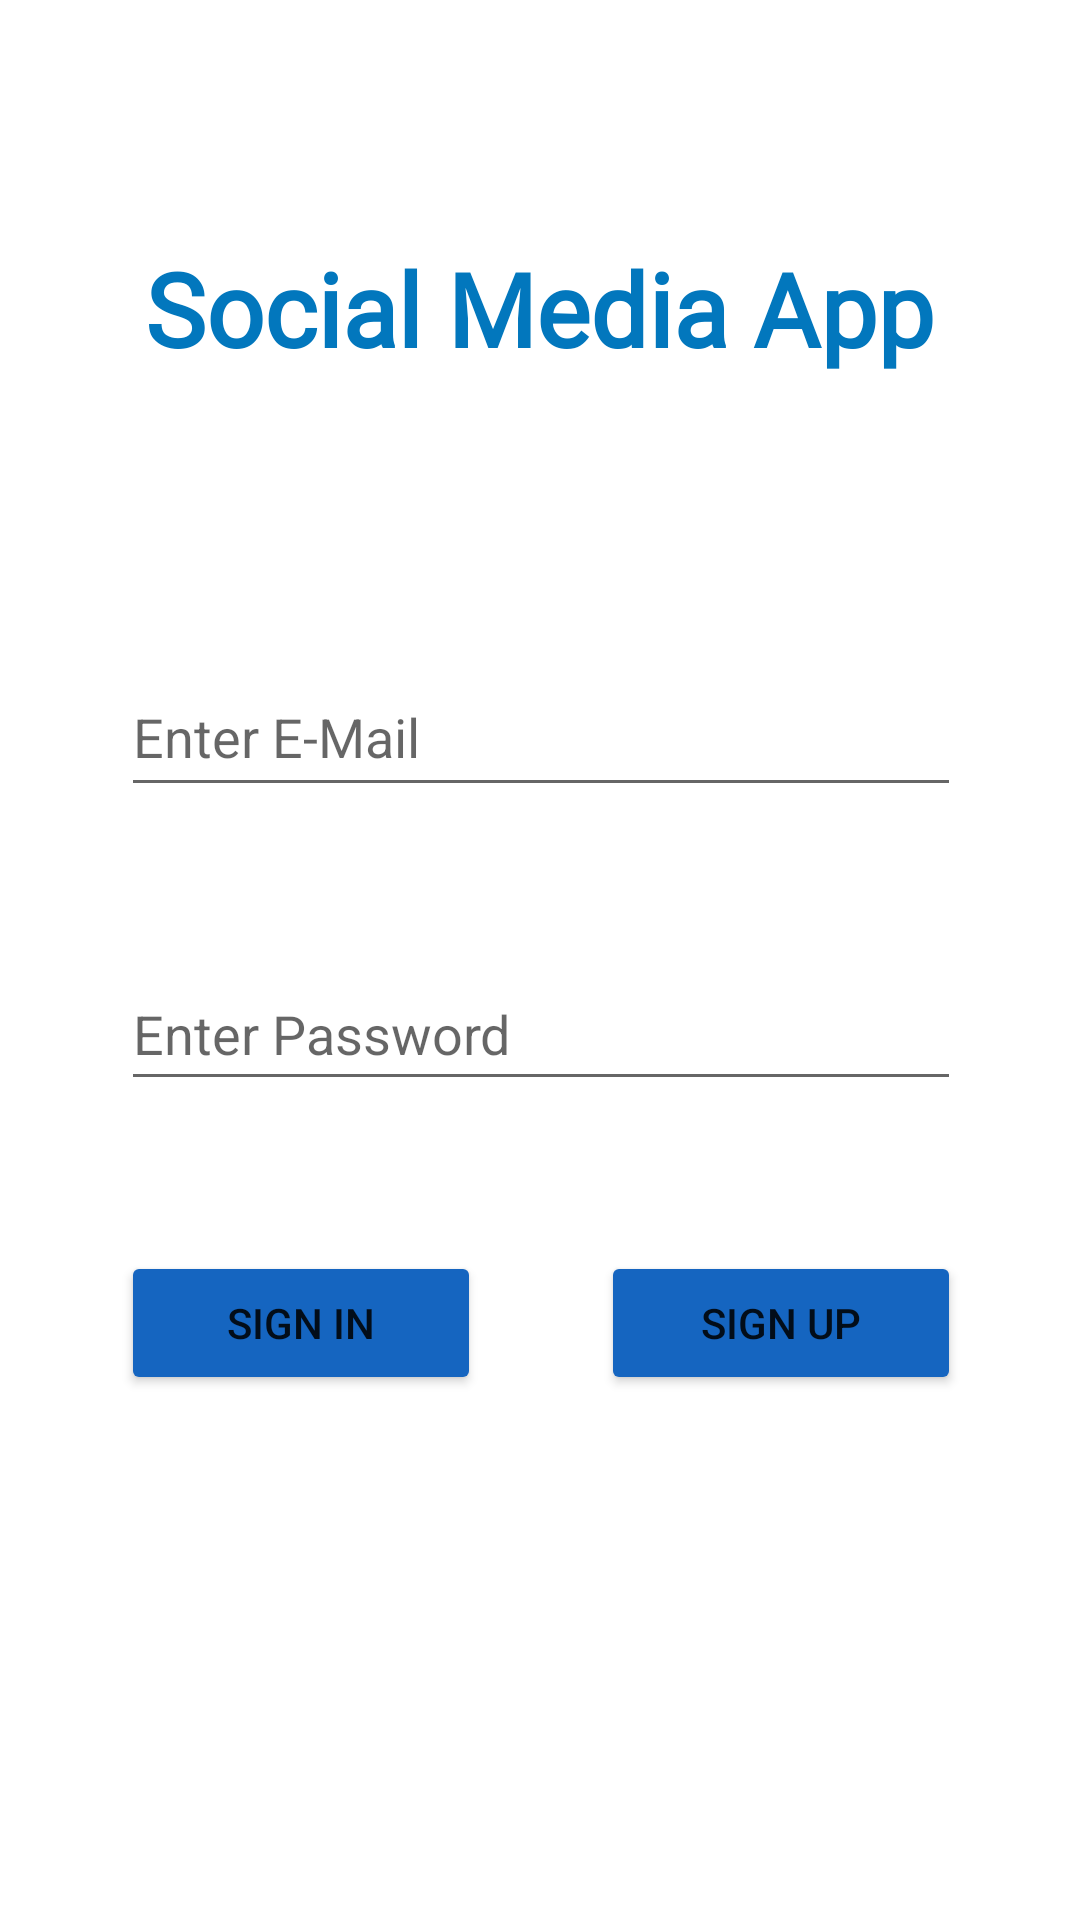

This screen was rendered from an Android layout file. Write that file and the resources it references.
<!-- AndroidManifest.xml: application theme Theme.InstagramJava -->
<!-- res/layout/activity_main.xml -->
<?xml version="1.0" encoding="utf-8"?>
<androidx.constraintlayout.widget.ConstraintLayout xmlns:android="http://schemas.android.com/apk/res/android"
    xmlns:app="http://schemas.android.com/apk/res-auto"
    xmlns:tools="http://schemas.android.com/tools"
    android:layout_width="match_parent"
    android:layout_height="match_parent"
    android:keepScreenOn="true"
    tools:context=".view.MainActivity"
    tools:layout_editor_absoluteX="0dp"
    tools:layout_editor_absoluteY="113dp">

    <EditText
        android:id="@+id/emailText"
        android:layout_width="280dp"
        android:layout_height="50dp"
        android:layout_marginTop="50dp"
        android:ems="10"
        android:hint="Enter E-Mail"
        android:inputType="textPersonName"
        app:layout_constraintEnd_toEndOf="parent"
        app:layout_constraintHorizontal_bias="0.503"
        app:layout_constraintStart_toStartOf="parent"
        app:layout_constraintTop_toBottomOf="@+id/textView2" />

    <EditText
        android:id="@+id/passwordText"
        android:layout_width="280dp"
        android:layout_height="48dp"
        android:layout_marginTop="50dp"
        android:ems="10"
        android:hint="Enter Password"
        android:inputType="textPersonName"
        app:layout_constraintEnd_toEndOf="parent"
        app:layout_constraintHorizontal_bias="0.503"
        app:layout_constraintStart_toStartOf="parent"
        app:layout_constraintTop_toBottomOf="@+id/emailText" />

    <Button
        android:id="@+id/signInButton"
        android:layout_width="120dp"
        android:layout_height="48dp"
        android:layout_marginTop="50dp"
        android:layout_marginEnd="-20dp"
        android:backgroundTint="@color/button_color"
        android:onClick="signInClicked"
        android:text="SIGN IN"
        app:layout_constraintEnd_toEndOf="parent"
        app:layout_constraintEnd_toStartOf="@+id/signUpButton"
        app:layout_constraintHorizontal_bias="0.0"
        app:layout_constraintStart_toStartOf="@+id/passwordText"
        app:layout_constraintTop_toBottomOf="@+id/passwordText" />

    <Button
        android:id="@+id/signUpButton"
        android:layout_width="120dp"
        android:layout_height="48dp"
        android:layout_marginStart="-20dp"
        android:layout_marginTop="50dp"
        android:backgroundTint="@color/button_color"
        android:onClick="signUpClicked"
        android:text="SIGN UP"
        app:layout_constraintEnd_toEndOf="@+id/passwordText"
        app:layout_constraintHorizontal_bias="1.0"
        app:layout_constraintStart_toStartOf="parent"
        app:layout_constraintTop_toBottomOf="@+id/passwordText" />

    <TextView
        android:id="@+id/textView2"
        android:layout_width="266dp"
        android:layout_height="89dp"
        android:layout_marginTop="80dp"
        android:font="@font/font_new"
        android:fontFamily="@font/font_new2"
        android:text="Social Media App"
        android:textAlignment="center"
        android:textColor="#0277BD"
        android:textSize="34sp"
        android:textStyle="bold"
        app:layout_constraintEnd_toEndOf="parent"
        app:layout_constraintHorizontal_bias="0.496"
        app:layout_constraintStart_toStartOf="parent"
        app:layout_constraintTop_toTopOf="parent"
        tools:ignore="MissingConstraints"></TextView>

</androidx.constraintlayout.widget.ConstraintLayout>
<!-- resources referenced by this layout -->
<resources>
  <style name="Theme.InstagramJava" parent="Theme.MaterialComponents.DayNight.DarkActionBar">
          
          <item name="colorPrimary">@color/purple_500</item>
          <item name="colorPrimaryVariant">@color/purple_700</item>
          <item name="colorOnPrimary">@color/white</item>
          
          <item name="colorSecondary">@color/teal_200</item>
          <item name="colorSecondaryVariant">@color/teal_700</item>
          <item name="colorOnSecondary">@color/black</item>
          
          <item name="android:statusBarColor">?attr/colorPrimaryVariant</item>
          
      </style>
  <!-- not gathered from this repository: default colours our renderer supplied (Android Studio template values) -->
  <color name="purple_500">#FF6200EE</color>
  <color name="purple_700">#FF3700B3</color>
  <color name="teal_200">#FF03DAC5</color>
  <color name="teal_700">#FF018786</color>
  <color name="black">#FF000000</color>
  <color name="white">#FFFFFFFF</color>
</resources>
